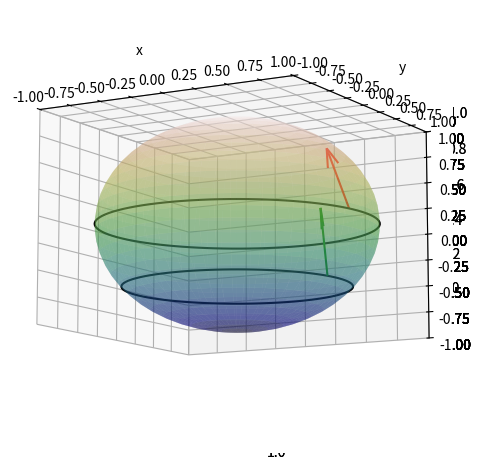

The matplotlib source for this figure: (Note: this script raises an exception after producing the figure.)
import numpy as np
from numpy import pi, cos, sin, sqrt, outer, ones
import matplotlib.pyplot as plt
from mpl_toolkits.mplot3d import Axes3D
import math

"""
2-esfera
"""
# latitudes
u = np.linspace(0, np.pi, 30)
# longitudes
v = np.linspace(0, 2 * np.pi, 60)

x = np.outer(np.sin(u), np.sin(v))
y = np.outer(np.sin(u), np.cos(v))
z = np.outer(np.cos(u), np.ones_like(v))


"""
Vector en la variedad de la 2-esfera
Definimos un punto origen (o) y una dirección (p) 
"""

o_phi_O = 0  # longitud
o_theta_A = 0  # latitud del punto original. Por lo tanto es THETHA0 (!!)
o_theta_B = -0.2*pi  # latitud del punto original. Por lo tanto es THETHA0 (!!)

p_phi_O = 0  # longitud
p_theta_O = pi / 5  # latitud
p_norm_O = sqrt((p_phi_O ** 2) * cos(p_theta_O) ** 2 + p_theta_O ** 2)

"""
Trasladamos paralelamente el bipunto anterior
"""

def transp(th0, ph, th, t, alpha=2):
    ph2 = th * np.sin((np.sin(th0)) * (ph) * (t**alpha)) / np.cos(th0)
    th2 = th * np.cos((np.sin(th0)) * (ph) * (t**alpha))
    return ph2, th2

def familia_param(o_theta_C, t, alpha=2):
    Dphi = math.tau
    o_phi2 = p_phi_O + Dphi * (t**alpha)
    o_theta2 = o_theta_C
    p_phi2, p_theta2 = transp(th0=o_theta_C, ph=Dphi, th=p_theta_O, t=t, alpha=alpha)
    return o_phi2, o_theta2, p_phi2, p_theta2


"""
CAMBIAMOS EL SISTEMA DE REFERENCIA PARA LA REPRESENTACIÓN
"""

phi0 = np.pi / 4

"""
VISTO COMO BIPUNTO
"""

def get_bipunto(o_phi2, o_theta2, p_phi2, p_theta2):
    o2 = np.array(
        [
            np.cos(o_theta2) * np.cos(o_phi2 - phi0),
            np.cos(o_theta2) * np.sin(o_phi2 - phi0),
            np.sin(o_theta2),
        ]
    )
    p2 = np.array(
        [
            np.cos(o_theta2 + p_theta2) * np.cos(o_phi2 + p_phi2 - phi0),
            np.cos(o_theta2 + p_theta2) * np.sin(o_phi2 + p_phi2 - phi0),
            np.sin(o_theta2 + p_theta2),
        ]
    )
    return np.concatenate((o2, p2 - o2))


"""
Curva (el paralelo) donde queremos transladar
"""


def paralelo(o_theta_C):
    phis = np.linspace(0, 2 * pi, 100)
    thetas = np.ones_like(phis) * o_theta_C
    return np.array(
        [
            np.cos(thetas) * np.cos(phis - phi0),
            np.cos(thetas) * np.sin(phis - phi0),
            np.sin(thetas),
        ]
    )


gamma_A = paralelo(o_theta_A)
gamma_B = paralelo(o_theta_B)

"""
FIGURA
"""

from matplotlib import animation


def animate(t):
    ax = plt.axes(projection="3d")
    ax.clear()
    fig.tight_layout()
    ax.plot_surface(x, y, z, rstride=1, cstride=1, alpha = 0.4,
                    cmap='gist_earth', edgecolor='none')
    ax.set_xlabel("x")
    ax.set_ylabel("y")
    ax.set_zlabel("z")
    ax.plot(gamma_A[0], gamma_A[1], gamma_A[2], "-b", c="black", zorder=3)
    ax.plot(gamma_B[0], gamma_B[1], gamma_B[2], "-b", c="black", zorder=3)
    ax.set_xlim(-1, 1)
    ax.set_ylim(-1, 1)
    ax.set_zlim(-1, 1)
    ax.view_init(-10, 300)

    o_phi_a, o_theta_a, p_phi_a, p_theta_a = familia_param(o_theta_A, t)
    o_phi_b, o_theta_b, p_phi_b, p_theta_b = familia_param(o_theta_B, t)
    X_A, Y_A, Z_A, U_A, V_A, W_A = get_bipunto(o_phi_a, o_theta_a, p_phi_a, p_theta_a)
    X_B, Y_B, Z_B, U_B, V_B, W_B = get_bipunto(o_phi_b, o_theta_b, p_phi_b, p_theta_b)
    plt.quiver(
        X_A,
        Y_A,
        Z_A,
        U_A,
        V_A,
        W_A,
        colors="red",
        zorder=3,
        color="red",
        arrow_length_ratio=0.3,
    )
    plt.quiver(
        X_B,
        Y_B,
        Z_B,
        U_B,
        V_B,
        W_B,
        colors="green",
        zorder=3,
        color="green",
        arrow_length_ratio=0.3,
    )
    return (ax,)


fig = plt.figure()
fig.tight_layout()
ax = plt.axes(projection="3d")


def init():
    ax = plt.axes(projection="3d")
    return (ax,)

ani = animation.FuncAnimation(
    fig, animate, np.linspace(0, 1, 40), init_func=init, interval=10
)
ani.save("2.mp4", fps=5)